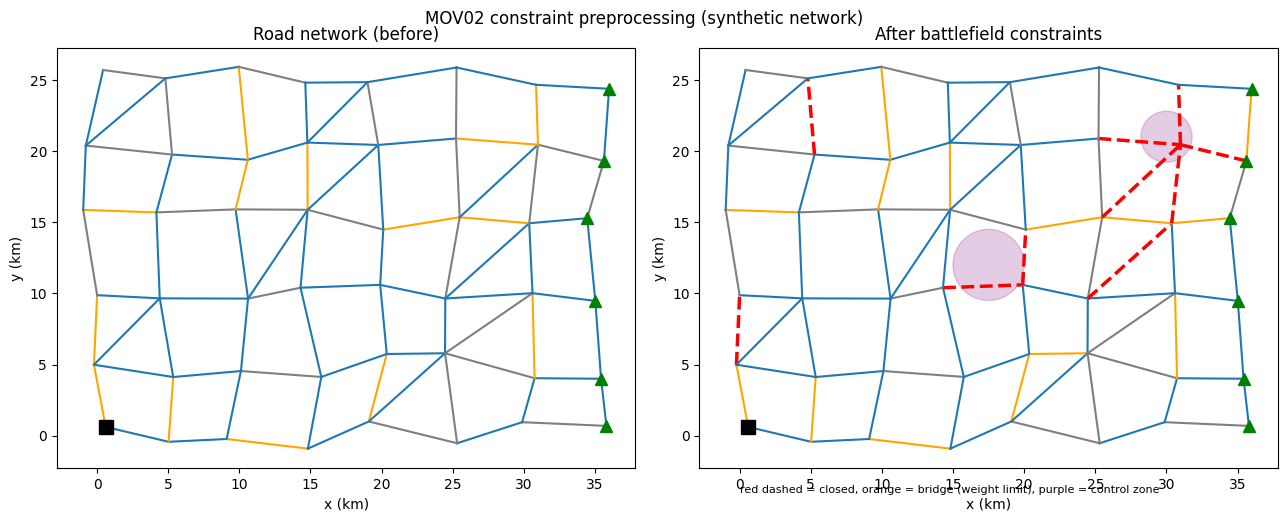

Recreate this plot in Python.
# ============================================================================
# [Google Colab 환경 설정] 필수 라이브러리 설치 및 임포트
# ============================================================================
!pip install -q numpy pandas matplotlib scipy scikit-learn

import os
import sys
import time
import math
import json
import re
import numpy as np
import pandas as pd
import matplotlib.pyplot as plt
import warnings
warnings.filterwarnings('ignore')

# 그래프 영문 폰트 기본 설정 (환경 독립성 보장)
plt.rcParams['font.sans-serif'] = 'DejaVu Sans'
plt.rcParams['axes.unicode_minus'] = False

print(f"실행 환경 준비 완료 (Python {sys.version.split()[0]})")


"""도로 파괴·교량 붕괴·하중 제한·통제 구역 보고를 여러 형식(CSV·엑셀 내보내기·JSON·공문 텍스트)의 가상 문서에서 파싱해 도로망 그래프에 반영하는 전장 제약 조건 전처리 모듈을 구현하고, 파싱 성공률과 반영 후 연결성을 확인한다."""
import heapq
import csv
import io
import json
import re
import numpy as np
import pandas as pd
import matplotlib.pyplot as plt
from scipy.sparse import coo_matrix
from scipy.sparse.csgraph import connected_components

# ---------------------------------------------------------------------------
# [교육용가상자료] 가상 도로망·수송 자산 생성기 (실제 지명·부대·장비 제원 없음)
# 격자형 가상 도로망(노드=교차점, 간선=도로 구간)에 도로 등급·교량 하중·가상 위협 구역을 붙인다.
# ---------------------------------------------------------------------------
ASSETS = {  # 교육용 가정 제원(실제 장비 제원 아님)
    "truck": {"name": "중형 트럭", "cap_t": 5.0, "speed_kmh": 50, "cost_km": 1.0, "weight_t": 10.0},
    "trailer": {"name": "대형 트레일러", "cap_t": 20.0, "speed_kmh": 40, "cost_km": 2.4, "weight_t": 30.0},
    "airlift": {"name": "수송기", "cap_t": 12.0, "speed_kmh": 300, "cost_km": 9.0, "weight_t": 0.0},
}
ROAD_FACTOR = {"paved": 1.0, "unpaved": 0.6}   # 도로 등급별 속도 계수


def make_network(seed=5, rows=6, cols=8, spacing=5.0):
    """격자형 가상 도로망. 노드 좌표(km)와 간선 목록(거리·도로등급·교량 하중)을 돌려준다."""
    rng = np.random.default_rng(seed)
    nodes = {f"N{r:02d}{c:02d}": (c * spacing + rng.uniform(-1, 1), r * spacing + rng.uniform(-1, 1))
             for r in range(rows) for c in range(cols)}
    edges = []

    def add(a, b):
        (x1, y1), (x2, y2) = nodes[a], nodes[b]
        bridge = bool(rng.random() < 0.15)
        edges.append({"id": f"E{len(edges):03d}", "u": a, "v": b,
                      "km": round(float(np.hypot(x2 - x1, y2 - y1) * rng.uniform(1.0, 1.25)), 2),
                      "road": "paved" if rng.random() < 0.65 else "unpaved", "bridge": bridge,
                      "limit_t": float(rng.choice([20, 40, 60])) if bridge else None, "open": True})
    for r in range(rows):
        for c in range(cols):
            if c + 1 < cols:
                add(f"N{r:02d}{c:02d}", f"N{r:02d}{c + 1:02d}")
            if r + 1 < rows:
                add(f"N{r:02d}{c:02d}", f"N{r + 1:02d}{c:02d}")
            if r + 1 < rows and c + 1 < cols and rng.random() < 0.25:
                add(f"N{r:02d}{c:02d}", f"N{r + 1:02d}{c + 1:02d}")
    return nodes, edges


def make_threats(seed=9, n=3, xlim=(8, 28), ylim=(3, 22)):
    """가상 위협 구역(원형). p = 구간 1회 통과 시 피해 가능성(교육용 가정값)."""
    rng = np.random.default_rng(seed)
    return [{"id": f"TZ{i + 1}", "x": float(rng.uniform(*xlim)), "y": float(rng.uniform(*ylim)),
             "r": float(rng.uniform(3, 5)), "p": float(round(rng.uniform(0.05, 0.2), 3))} for i in range(n)]


def edge_risk(e, nodes, threats):
    (x1, y1), (x2, y2) = nodes[e["u"]], nodes[e["v"]]
    s = np.linspace(0, 1, 6)
    risk = 0.0
    for t in threats:
        if np.min(np.hypot(x1 + (x2 - x1) * s - t["x"], y1 + (y2 - y1) * s - t["y"])) < t["r"]:
            risk = max(risk, t["p"])
    return risk


def edge_minutes(e, asset="truck"):
    return e["km"] / (ASSETS[asset]["speed_kmh"] * ROAD_FACTOR[e["road"]]) * 60


def passable(e, gross_t):
    return e["open"] and (not e["bridge"] or e["limit_t"] >= gross_t)


def build_adj(nodes, edges, weight_fn):
    """weight_fn(e)가 None이면 통행 불가 간선으로 보고 제외한다."""
    adj = {n: [] for n in nodes}
    for e in edges:
        w = weight_fn(e)
        if w is not None:
            adj[e["u"]].append((e["v"], w, e))
            adj[e["v"]].append((e["u"], w, e))
    return adj


def dijkstra(adj, src, dst):
    """다익스트라 최단경로. (비용, 노드 경로, 간선 목록). 도달 불가면 (inf, [], [])."""
    dist, prev, done, pq = {src: 0.0}, {}, set(), [(0.0, src)]
    while pq:
        d, u = heapq.heappop(pq)
        if u in done:
            continue
        done.add(u)
        if u == dst:
            break
        for v, w, e in adj[u]:
            if d + w < dist.get(v, float("inf")):
                dist[v], prev[v] = d + w, (u, e)
                heapq.heappush(pq, (d + w, v))
    if dst not in done:
        return float("inf"), [], []
    path, es = [dst], []
    while path[-1] != src:
        u, e = prev[path[-1]]
        es.append(e); path.append(u)
    return dist[dst], path[::-1], es[::-1]
# ---------------------------------------------------------------------------

nodes, edges = make_network()
E = {e["id"]: e for e in edges}
DEPOT, UNITS = "N0000", [f"N{r:02d}07" for r in range(6)]

# 1) [교육용가상자료] 메모리 안의 가상 보고 문서 4종 (파일 대신 문자열로 모의)
CSV_DOC = """edge_id,status,reason
E017,파괴,포격으로 노면 유실
E040,파괴,지뢰 의심 신고
E058,정상,복구 완료
E071,파괴,차량 잔해 적치"""
EXCEL_DOC = "구간ID\t교량하중(t)\t비고\nE025\t15\t교각 손상\nE064\t20\t임시 가설 교량"      # 엑셀 내보내기(탭 구분, 한글 머리글)
JSON_DOC = json.dumps({"control_zones": [{"zone": "CZ-1", "x_km": 17.5, "y_km": 12.0, "r_km": 2.5, "reason": "화생방 오염 의심"},
                                         {"zone": "CZ-2", "x_km": 30.0, "y_km": 21.0, "r_km": 1.8, "reason": "민간인 대피 통로"}]}, ensure_ascii=False)
MEMO_DOC = """[가상 공문] 제목: 도로 상황 변경 통보
1. 교량 E046 붕괴로 통행 불가.
2. E083 구간 교량 하중 제한 20톤으로 하향.
3. E999 구간 파괴 보고(구간 번호 확인 필요)."""

ALIAS = {"edge_id": ["edge_id", "구간ID", "구간"], "limit_t": ["limit_t", "교량하중(t)", "하중"], "status": ["status", "상태"]}


def std_cols(df):
    """양식이 바뀌어도(머리글 변경) 별칭 사전으로 표준 컬럼명에 맞춘다."""
    ren = {c: k for k, al in ALIAS.items() for c in df.columns if c.strip() in al}
    return df.rename(columns=ren)


def parse(fmt, text):
    """형식별 파서. 결과는 표준 제약 레코드 목록 {type, edge_id | zone, value, reason}."""
    if fmt == "csv":
        df = std_cols(pd.DataFrame(list(csv.DictReader(io.StringIO(text)))))
        return [{"type": "close" if s == "파괴" else "reopen", "edge_id": e, "reason": r} for e, s, r in zip(df.edge_id, df.status, df.reason)]
    if fmt == "excel":
        df = std_cols(pd.DataFrame(list(csv.DictReader(io.StringIO(text), delimiter="\t"))))
        return [{"type": "limit", "edge_id": e, "value": float(v), "reason": r} for e, v, r in zip(df.edge_id, df.limit_t, df["비고"])]
    if fmt == "json":
        return [{"type": "zone", "zone": z["zone"], "value": (z["x_km"], z["y_km"], z["r_km"]), "reason": z["reason"]}
                for z in json.loads(text)["control_zones"]]
    if fmt == "memo":
        out = []
        for line in text.splitlines():
            m = re.search(r"(E\d{3}).*?(붕괴|파괴|통행 불가)", line)
            if m:
                out.append({"type": "close", "edge_id": m.group(1), "reason": line.strip()}); continue
            m = re.search(r"(E\d{3}).*?하중 제한 (\d+)\s*톤", line)
            if m:
                out.append({"type": "limit", "edge_id": m.group(1), "value": float(m.group(2)), "reason": line.strip()})
        return out
    raise ValueError(f"지원하지 않는 형식: {fmt}")


def check_rec(r):
    """스키마 유효성 검사: 구간ID 형식·존재 여부, 하중 1~100t, 통제 구역 반경 0.1~10km."""
    if r["type"] == "zone":
        return [] if 0.1 <= r["value"][2] <= 10 else [f"{r['zone']} 반경 범위 오류"]
    errs = [] if re.match(r"^E\d{3}$", r["edge_id"]) else [f"{r['edge_id']} 형식 오류"]
    if r["edge_id"] not in E:
        errs.append(f"{r['edge_id']} 존재하지 않는 구간")
    if r["type"] == "limit" and not 1 <= r["value"] <= 100:
        errs.append(f"{r['edge_id']} 하중 범위 오류")
    return errs


def apply(edges, recs, log):
    """제약 레코드를 그래프에 반영. 없는 구간 ID는 반영하지 않고 로그에 남긴다."""
    new = [dict(e) for e in edges]
    idx = {e["id"]: e for e in new}
    for r in recs:
        if r["type"] == "zone":
            x, y, rad = r["value"]
            for e in new:
                if edge_risk(e, nodes, [{"x": x, "y": y, "r": rad, "p": 1.0}]) > 0:
                    e["open"] = False; e["zone"] = r["zone"]
            log.append(f"{r['zone']} 통제 구역 반영")
        elif r["edge_id"] not in idx:
            log.append(f"{r['edge_id']} 없는 구간 ID - 반영 보류(확인 요청)")
        elif r["type"] == "close":
            idx[r["edge_id"]]["open"] = False
        elif r["type"] == "reopen":
            idx[r["edge_id"]]["open"] = True
        elif r["type"] == "limit":
            idx[r["edge_id"]].update(bridge=True, limit_t=r["value"])
    return new


docs = [("csv", CSV_DOC), ("excel", EXCEL_DOC), ("json", JSON_DOC), ("memo", MEMO_DOC)]
recs, rows = [], []
for fmt, text in docs:
    try:
        r = parse(fmt, text); recs += r; rows.append({"형식": fmt, "파싱": "성공", "레코드": len(r)})
    except Exception as ex:
        rows.append({"형식": fmt, "파싱": f"실패({ex})", "레코드": 0})
res = pd.DataFrame(rows)
rate = (res["파싱"] == "성공").mean()
print(res.to_string(index=False))
print(f"파싱 성공률 {rate:.0%} (목표 100%: {'달성' if rate == 1 else '미달'}), 제약 레코드 {len(recs)}건")

log = []
after = apply(edges, recs, log)
print("\n[반영 로그]", " / ".join(log))
print(f"통행 불가 구간 {sum(not e['open'] for e in after)}개, 하중 제한 교량 {sum(e['bridge'] for e in after)}개 (원본 {sum(e['bridge'] for e in edges)}개)")

# 2) 반영 전후 연결성·도달성 점검 (트럭 총중량 15t, 트레일러 총중량 50t 가정)
ids = list(nodes)
pos = {n: i for i, n in enumerate(ids)}


def n_components(es, gross):
    ok = [e for e in es if passable(e, gross)]
    g = coo_matrix((np.ones(len(ok)), ([pos[e["u"]] for e in ok], [pos[e["v"]] for e in ok])), shape=(len(ids), len(ids)))
    return connected_components(g, directed=False)[0]


print("\n차종      반영 전 연결 요소  반영 후 연결 요소  도달 가능 부대(후)")
for kind, gross in [("truck", 15), ("trailer", 50)]:
    adj = build_adj(nodes, after, lambda e: edge_minutes(e, kind) if passable(e, gross) else None)
    reach = sum(dijkstra(adj, DEPOT, u)[0] < float("inf") for u in UNITS)
    print(f"{kind:8s}  {n_components(edges, gross):16d}  {n_components(after, gross):16d}  {reach}/{len(UNITS)}")

# 3) 양식 변경 대응 시험: 머리글이 바뀐 CSV도 별칭 사전으로 처리되는지 확인
changed = "구간,상태,reason\nE017,파괴,머리글 변경 양식"
print("\n머리글 변경 양식 파싱:", parse("csv", changed))
errs = [x for r in recs for x in check_rec(r)]
print(f"스키마 검사: 레코드 {len(recs)}건 중 오류 {len(errs)}건 {errs} -> 해당 건은 반영 보류 후 확인 요청")

# 4) 반영 전후 그래프 그림
fig, ax = plt.subplots(1, 2, figsize=(13, 5))
for a, es, title in [(ax[0], edges, "Road network (before)"), (ax[1], after, "After battlefield constraints")]:
    for e in es:
        (x1, y1), (x2, y2) = nodes[e["u"]], nodes[e["v"]]
        col = "red" if not e["open"] else ("orange" if e["bridge"] else ("tab:blue" if e["road"] == "paved" else "tab:gray"))
        a.plot([x1, x2], [y1, y2], color=col, lw=2.5 if not e["open"] else 1.5, ls="--" if not e["open"] else "-")
    a.plot(*nodes[DEPOT], "ks", ms=10)
    for u in UNITS:
        a.plot(*nodes[u], "g^", ms=9)
    a.set_title(title); a.set_xlabel("x (km)"); a.set_ylabel("y (km)"); a.set_aspect("equal")
for r in recs:
    if r["type"] == "zone":
        ax[1].add_patch(plt.Circle(r["value"][:2], r["value"][2], color="purple", alpha=0.2))
ax[1].text(0, -4, "red dashed = closed, orange = bridge (weight limit), purple = control zone", fontsize=8)
plt.suptitle("MOV02 constraint preprocessing (synthetic network)")
plt.tight_layout(); plt.show()
